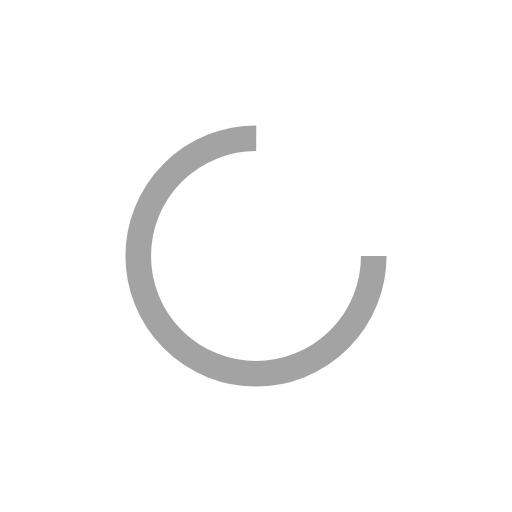
t = 0.00 s
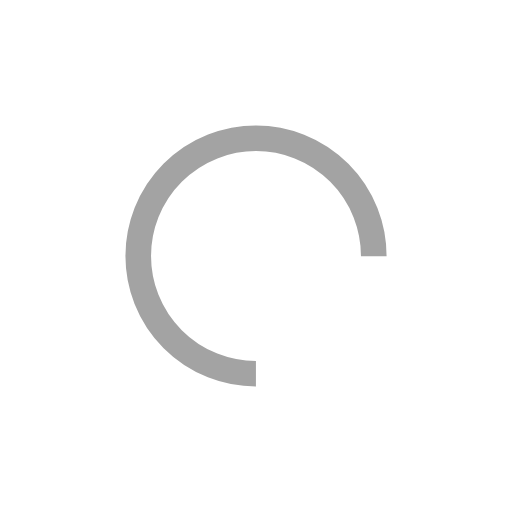
t = 0.41 s
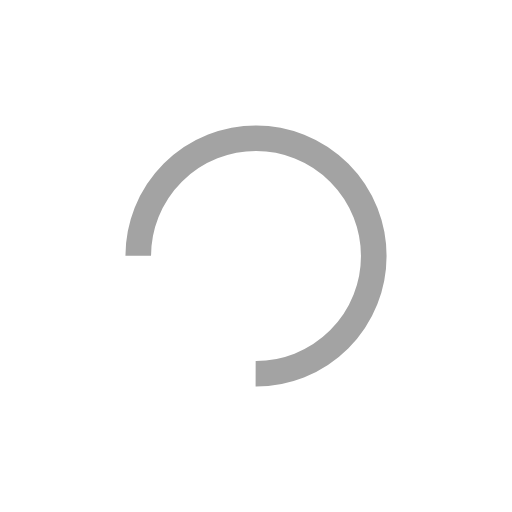
t = 0.82 s
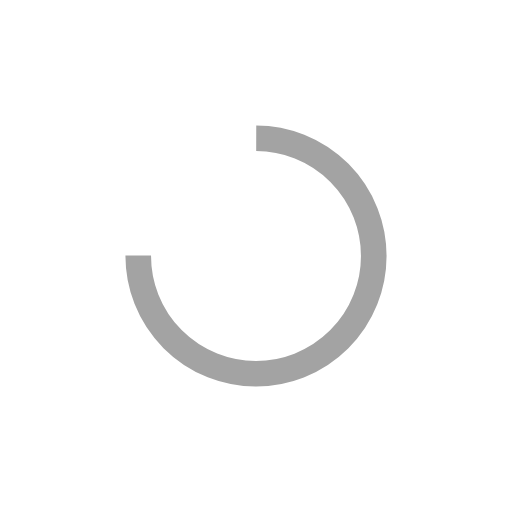
t = 1.23 s

The animated SVG that drew these frames (rendered in a browser with its animation timeline set to each time). Animation: 1 SMIL element (animateTransform=1); one cycle of 1.64 s, repeats indefinitely.

<?xml version="1.0" encoding="utf-8"?>
<svg xmlns="http://www.w3.org/2000/svg" xmlns:xlink="http://www.w3.org/1999/xlink" style="margin: auto; background: rgb(255, 255, 255); display: block; shape-rendering: auto;" width="138px" height="138px" viewBox="0 0 100 100" preserveAspectRatio="xMidYMid">
<circle cx="50" cy="50" fill="none" stroke="#a3a3a3" stroke-width="5" r="23" stroke-dasharray="108.38494654884786 38.12831551628262">
  <animateTransform attributeName="transform" type="rotate" repeatCount="indefinite" dur="1.6393442622950818s" values="0 50 50;360 50 50" keyTimes="0;1"></animateTransform>
</circle>
<!-- [ldio] generated by https://loading.io/ --></svg>
